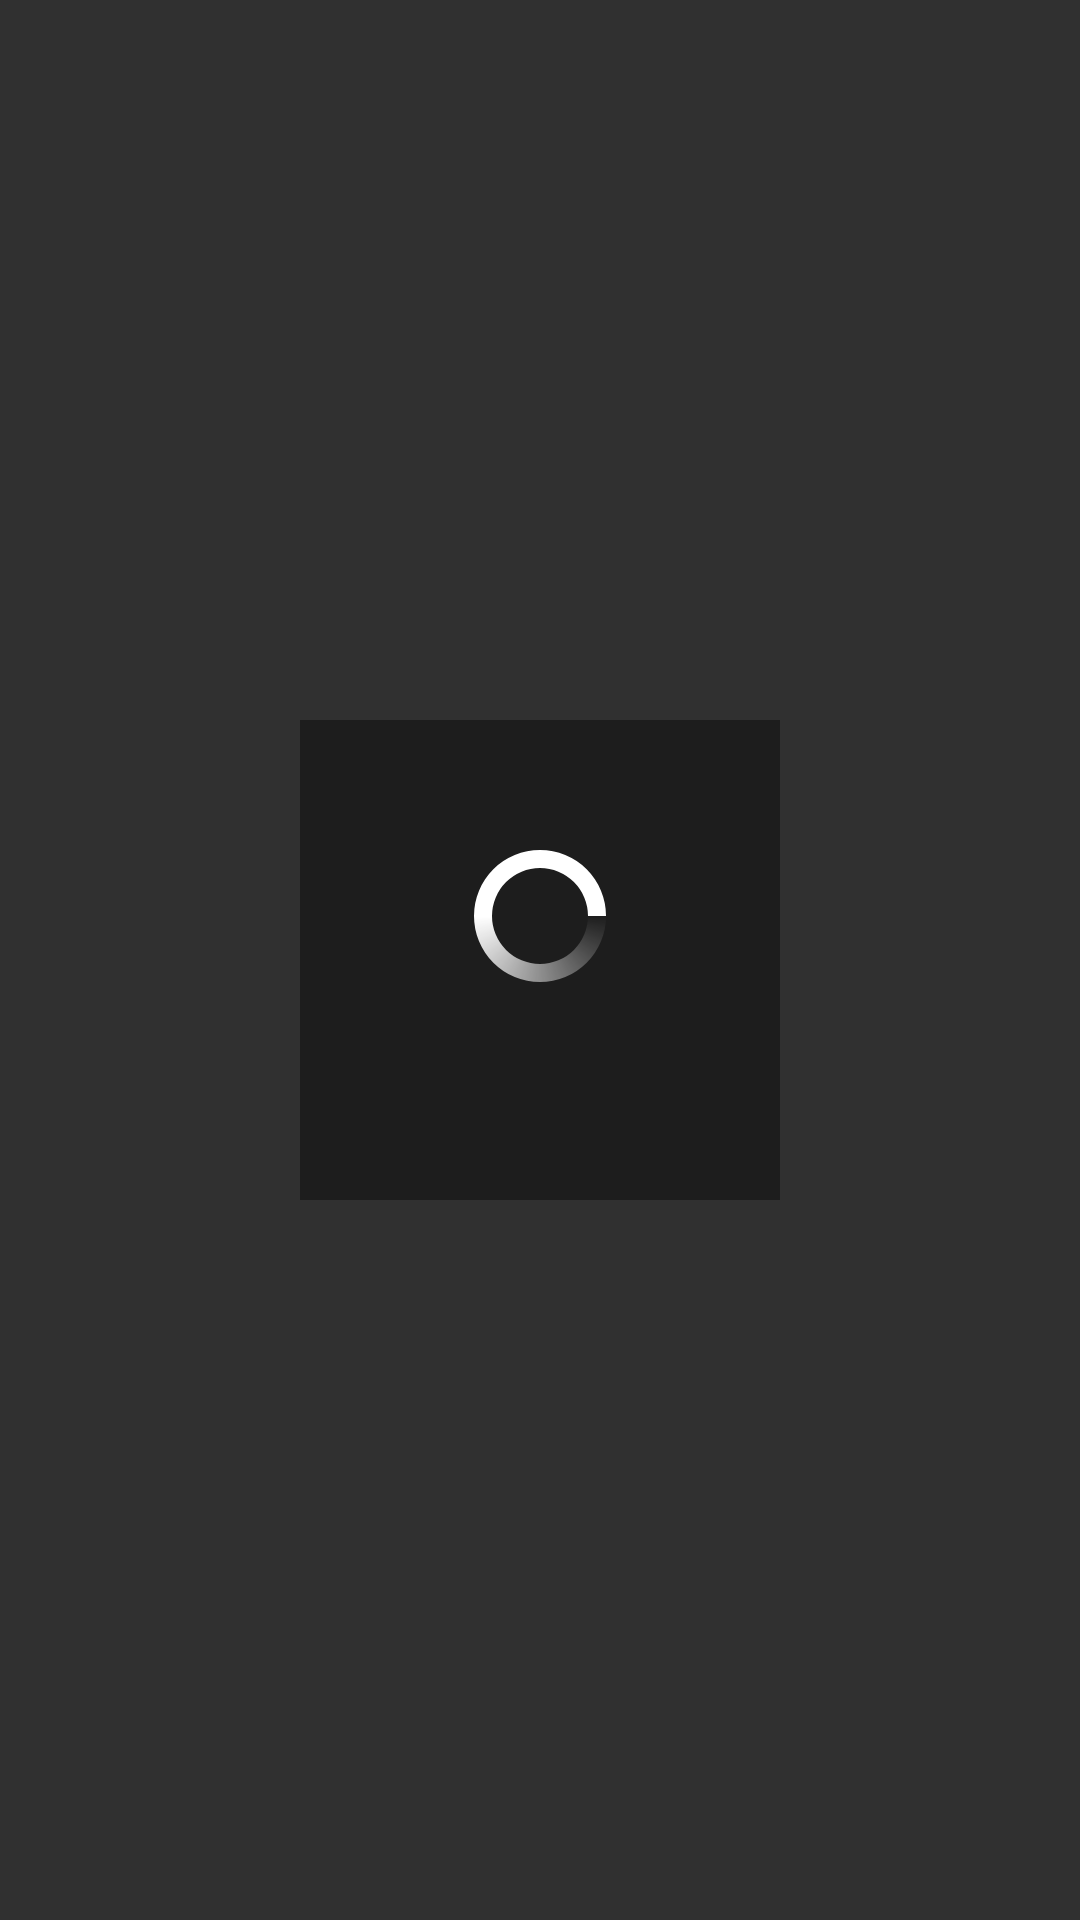

The Android layout XML behind this screen, and the referenced resources:
<!-- AndroidManifest.xml: application theme Theme.AppCompat.NoActionBar -->
<!-- res/layout/layout_loadingdialog.xml -->
<?xml version="1.0" encoding="utf-8"?>
<LinearLayout xmlns:android="http://schemas.android.com/apk/res/android"
    android:layout_width="match_parent"
    android:layout_height="match_parent"
    android:background="@android:color/transparent"
    android:gravity="center"
    android:orientation="vertical" >

    <LinearLayout
        android:id="@+id/LinearLayout"
        android:layout_width="160dp"
        android:layout_height="160dp"
        android:background="@color/bg_loading"
        android:gravity="center"
        android:orientation="vertical" >

        <ProgressBar
            android:id="@+id/progressBar1"
            android:layout_width="wrap_content"
            android:layout_height="wrap_content"
            android:layout_gravity="center"
            android:background="@android:color/transparent"
            android:indeterminateDrawable="@drawable/progressbar" />

        <TextView
            android:id="@+id/tv"
            android:layout_width="wrap_content"
            android:layout_height="wrap_content"
            android:layout_gravity="center"
            android:paddingTop="10dp"
            android:textColor="@android:color/white" />
    </LinearLayout>

</LinearLayout>
<!-- resources referenced by this layout -->
<resources>
  <color name="bg_loading">#66000000</color>
  <!-- drawable progressbar (drawable) -->
  <?xml version="1.0" encoding="utf-8"?>
  <animated-rotate xmlns:android="http://schemas.android.com/apk/res/android"
      android:fromDegrees="0"
      android:pivotX="50%"
      android:pivotY="50%"
      android:toDegrees="360" >
  
      <shape
          android:innerRadiusRatio="3"
          android:shape="ring"
          android:thicknessRatio="8"
          android:useLevel="false" >
          <gradient
              android:centerColor="@color/white"
              android:centerY="0.50"
              android:endColor="@color/white"
              android:startColor="@color/transparent"
              android:type="sweep"
              android:useLevel="false" />
      </shape>
  
  </animated-rotate>
  <color name="white">#ffffff</color>
  <color name="transparent">#00000000</color>
</resources>
